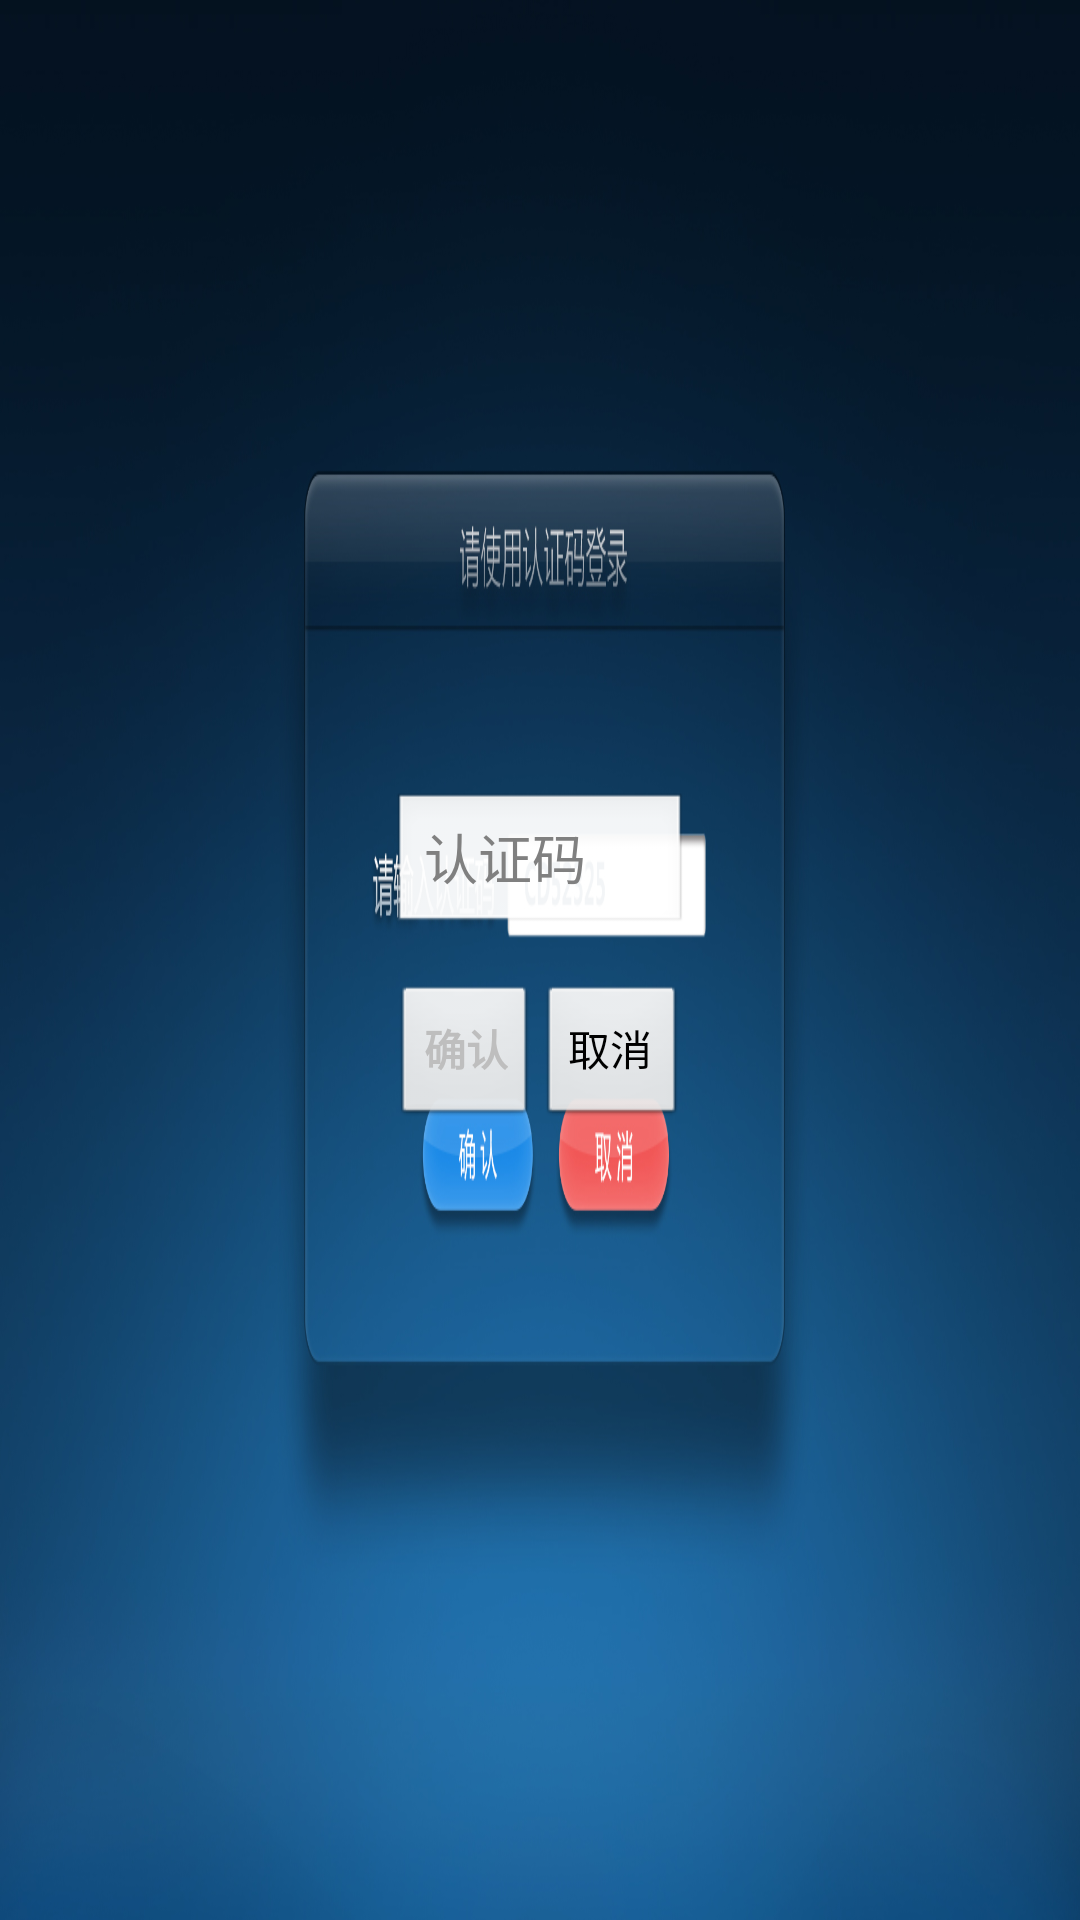

The Android layout XML behind this screen, and the referenced resources:
<!-- AndroidManifest.xml: application theme android:Theme.NoTitleBar.Fullscreen -->
<!-- res/layout/activity_login.xml -->
<LinearLayout xmlns:android="http://schemas.android.com/apk/res/android"
    xmlns:tools="http://schemas.android.com/tools"
    android:layout_width="match_parent"
    android:layout_height="match_parent"
    android:background="@drawable/login_bg"
    android:gravity="center_horizontal"
    android:orientation="vertical"
    android:paddingBottom="@dimen/activity_vertical_margin"
    android:paddingLeft="@dimen/activity_horizontal_margin"
    android:paddingRight="@dimen/activity_horizontal_margin"
    android:paddingTop="@dimen/activity_vertical_margin"
    tools:context="com.example.infoshower.LoginActivity" >

    

    <ProgressBar
        android:id="@+id/login_progress"
        style="?android:attr/progressBarStyleLarge"
        android:layout_width="wrap_content"
        android:layout_height="wrap_content"
        android:layout_marginBottom="8dp"
        android:visibility="gone" />

    <ScrollView
        android:id="@+id/login_form"
        android:layout_width="match_parent"
        android:layout_height="match_parent" >

        <LinearLayout
            android:id="@+id/email_login_form"
            android:layout_width="wrap_content"
            android:layout_height="wrap_content"
            android:layout_gravity="center|center_horizontal"
            android:orientation="vertical" >

            <EditText
                android:id="@+id/regnum"
                android:layout_width="match_parent"
                android:layout_height="wrap_content"
                android:hint="@string/prompt_regnum"
                android:imeActionId="@+id/login"
                android:imeActionLabel="@string/action_sign_in_short"
                android:imeOptions="actionUnspecified"
                android:maxLines="1"
                android:singleLine="true" />

            <LinearLayout
                android:layout_width="wrap_content"
                android:layout_height="wrap_content"
                android:layout_gravity="center|center_horizontal"
                android:orientation="horizontal" >

                <Button
                    android:id="@+id/sign_in_button"
                    style="?android:textAppearanceSmall"
                    android:layout_width="match_parent"
                    android:layout_height="wrap_content"
                    android:layout_marginTop="16dp"
                    android:paddingRight="10dp"
                    android:text="@string/ok"
                    android:textStyle="bold" />

                <Button
                    android:id="@+id/cancel"
                    style="@style/ButtonBarButton"
                    android:layout_width="wrap_content"
                    android:layout_height="wrap_content"
                    android:layout_marginTop="16dp"
                    android:paddingLeft="10dp"
                    android:text="@string/cancel" />
            </LinearLayout>
        </LinearLayout>
    </ScrollView>

</LinearLayout>
<!-- resources referenced by this layout -->
<resources>
  <!-- drawable login_bg: jpg bitmap (drawable-xhdpi, 584288 bytes) -->
  <string name="action_sign_in_short">Sign in</string>
  <string name="cancel">取消</string>
  <string name="ok">确认</string>
  <string name="prompt_regnum">认证码</string>
  <style name="ButtonBarButton" />
</resources>
